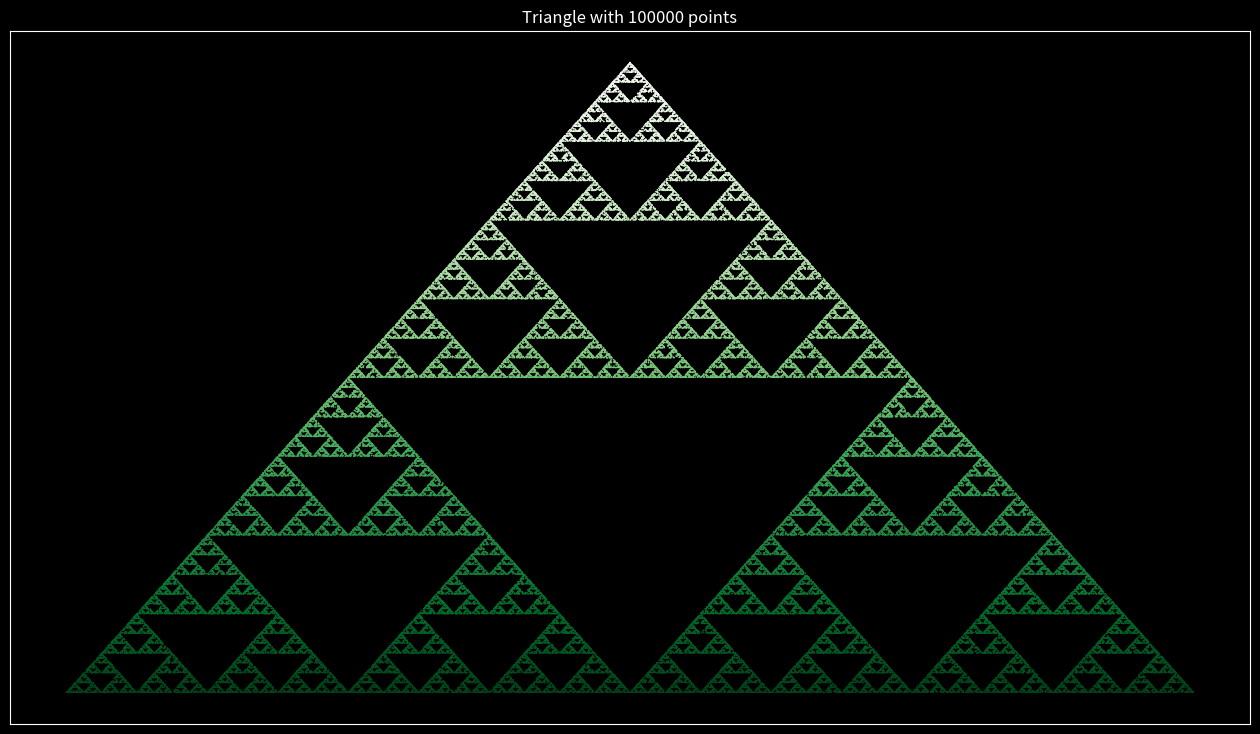

This chart was generated by the following Python code:
import random

from matplotlib import pyplot as plt

def transformation_1(p):
    x = p[0]
    y = p[1]
    return 0.5*x, 0.5*y

def transformation_2(p):
    x = p[0]
    y = p[1]
    return 0.5*x + 0.5, 0.5*y + 0.5

def transformation_3(p):
    x = p[0]
    y = p[1]
    return 0.5*x + 1, 0.5*y

def transform(p):
    # List of transformation functions
    transformations = [transformation_1, transformation_2, transformation_3]
    t = random.choice(transformations)
    x, y = t(p)
    return x, y

def draw_triangle(n):
    # Start at (0, 0)
    x = [0]
    y = [0]

    x1, y1 = 0, 0
    for i in range(n):
        x1, y1 = transform((x1, y1))
        x.append(x1)
        y.append(y1)
    return x, y

if __name__ == '__main__':
    # Initial point
    p = (0, 0)
    try:
        # n = int(input('Enter the number of points in the triangle: '))
        raise ValueError
    except ValueError:
        n = 100_000
    x, y = draw_triangle(n)
    
    # Plot the points
    plt.style.use('dark_background')
    fig, ax = plt.subplots(figsize=(16, 9))
    ax.scatter(x, y, c=y, cmap=plt.cm.Greens_r, edgecolors='none', s=1)
    plt.title(f'Triangle with {n} points')
    # Remove the axes.
    ax.get_xaxis().set_visible(False)
    ax.get_yaxis().set_visible(False)
    plt.show()
    